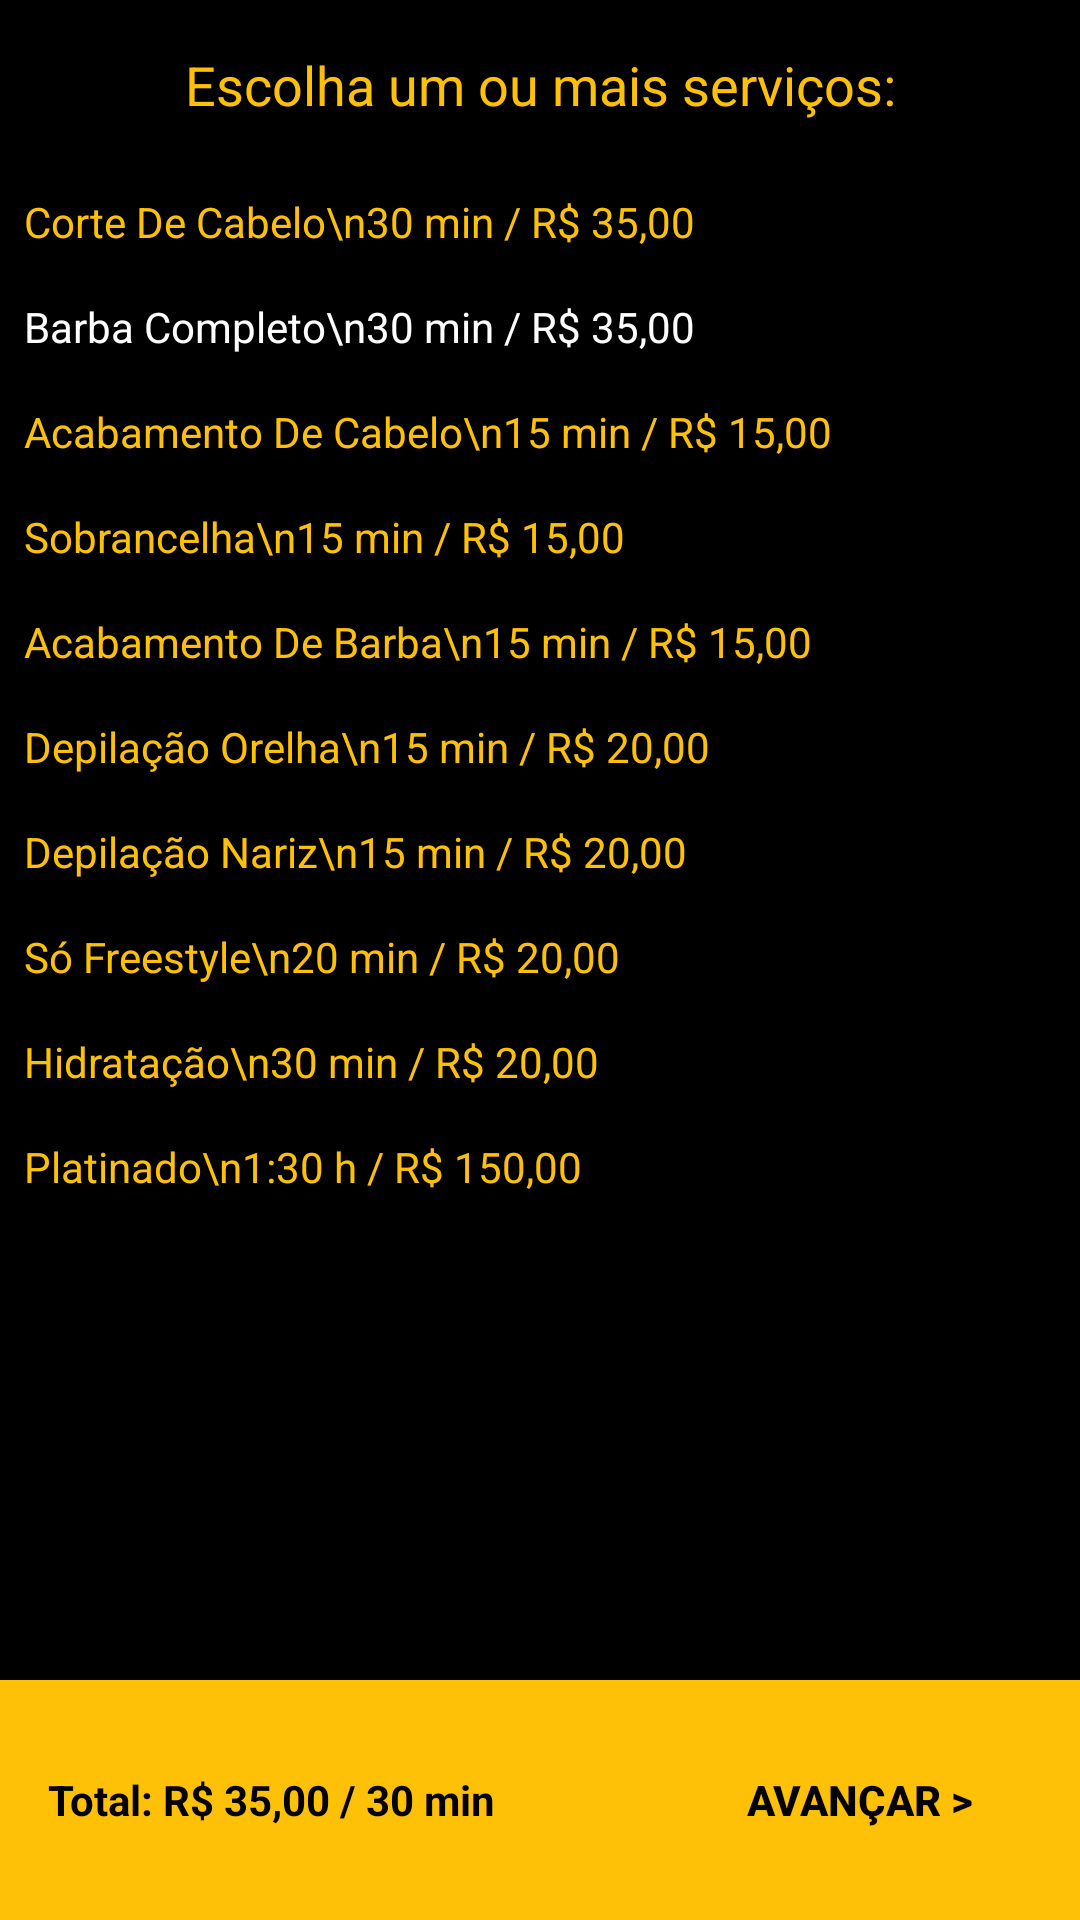

The Android layout XML behind this screen, and the referenced resources:
<!-- AndroidManifest.xml: application theme Theme.AplicativoCorteVip -->
<!-- res/layout/activity_servicos.xml -->
<?xml version="1.0" encoding="utf-8"?>
<LinearLayout xmlns:android="http://schemas.android.com/apk/res/android"
    android:layout_width="match_parent"
    android:layout_height="match_parent"
    android:orientation="vertical"
    android:gravity="center"
    android:background="#000000">

        <TextView
            android:layout_width="match_parent"
            android:layout_height="wrap_content"
            android:text="Escolha um ou mais serviços:"
            android:textColor="#FFC107"
            android:textSize="18sp"
            android:gravity="center"
            android:padding="16dp" />

        <ScrollView
            android:layout_width="match_parent"
            android:layout_height="0dp"
            android:layout_weight="1">

            <LinearLayout
                android:layout_width="match_parent"
                android:layout_height="wrap_content"
                android:orientation="vertical">

                
                <TextView
                    android:layout_width="wrap_content"
                    android:layout_height="wrap_content"
                    android:text="Corte De Cabelo\n30 min / R$ 35,00"
                    android:textColor="#FFC107"
                    android:padding="8dp" />

                <TextView
                    android:layout_width="wrap_content"
                    android:layout_height="wrap_content"
                    android:text="Barba Completo\n30 min / R$ 35,00"
                    android:textColor="#FFF"
                    android:padding="8dp" />

                <TextView
                    android:layout_width="wrap_content"
                    android:layout_height="wrap_content"
                    android:text="Acabamento De Cabelo\n15 min / R$ 15,00"
                    android:textColor="#FFC107"
                    android:padding="8dp" />

                <TextView
                    android:layout_width="wrap_content"
                    android:layout_height="wrap_content"
                    android:text="Sobrancelha\n15 min / R$ 15,00"
                    android:textColor="#FFC107"
                    android:padding="8dp" />

                <TextView
                    android:layout_width="wrap_content"
                    android:layout_height="wrap_content"
                    android:text="Acabamento De Barba\n15 min / R$ 15,00"
                    android:textColor="#FFC107"
                    android:padding="8dp" />

                <TextView
                    android:layout_width="wrap_content"
                    android:layout_height="wrap_content"
                    android:text="Depilação Orelha\n15 min / R$ 20,00"
                    android:textColor="#FFC107"
                    android:padding="8dp" />

                <TextView
                    android:layout_width="wrap_content"
                    android:layout_height="wrap_content"
                    android:text="Depilação Nariz\n15 min / R$ 20,00"
                    android:textColor="#FFC107"
                    android:padding="8dp" />

                <TextView
                    android:layout_width="wrap_content"
                    android:layout_height="wrap_content"
                    android:text="Só Freestyle\n20 min / R$ 20,00"
                    android:textColor="#FFC107"
                    android:padding="8dp" />

                <TextView
                    android:layout_width="wrap_content"
                    android:layout_height="wrap_content"
                    android:text="Hidratação\n30 min / R$ 20,00"
                    android:textColor="#FFC107"
                    android:padding="8dp" />

                <TextView
                    android:layout_width="wrap_content"
                    android:layout_height="wrap_content"
                    android:text="Platinado\n1:30 h / R$ 150,00"
                    android:textColor="#FFC107"
                    android:padding="8dp" />
            </LinearLayout>
        </ScrollView>

        <LinearLayout
            android:layout_width="match_parent"
            android:layout_height="wrap_content"
            android:orientation="horizontal"
            android:background="#FFC107"
            android:padding="16dp">

            <TextView
                android:id="@+id/tv_total"
                android:layout_width="wrap_content"
                android:layout_height="wrap_content"
                android:text="Total: R$ 35,00 / 30 min"
                android:textColor="#000"
                android:textStyle="bold" />

            <Button
                android:id="@+id/btn_avancar_servico"
                android:layout_width="242dp"
                android:layout_height="wrap_content"
                android:background="@android:color/transparent"
                android:text="Avançar >"
                android:textColor="#000"
                android:textStyle="bold" />
        </LinearLayout>
    </LinearLayout>
<!-- resources referenced by this layout -->
<resources>
  <style name="Theme.AplicativoCorteVip" parent="Base.Theme.AplicativoCorteVip" />
  <style name="Base.Theme.AplicativoCorteVip" parent="Theme.Material3.DayNight.NoActionBar">
          
          
      </style>
</resources>
